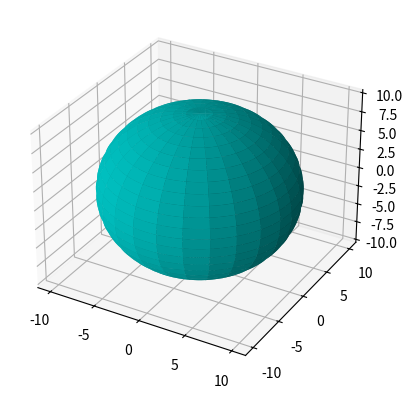

Here is the Python script that generated this plot:
#!/usr/bin/env python3
# -*- coding: utf-8 -*-
r"""
 #        .---.         .-----------
 #       /     \  __  /    ------
 #      / /     \(  )/    -----   (`-')  _ _(`-')              <-. (`-')_
 #     //////    '\/ `   ---      ( OO).-/( (OO ).->     .->      \( OO) )     .->
 #    //// / //  :   : ---      (,------. \    .'_ (`-')----. ,--./ ,--/  ,--.'  ,-.
 #   // /   /  / `\/ '--         |  .---' '`'-..__)( OO).-. ' |   \ |  | (`-')'.'  /
 #  //          //..\\          (|  '--.  |  |  ' |( _) | | | |  . '|  |)(OO \    /
 # ============UU====UU====      |  .--'  |  |  / : \|  |)| | |  |\    |  |  /   /)
 #             '//||\\`          |  `---. |  '-'  /  '  '-' ' |  | \   |  `-/   /`
 #               ''``            `------' `------'    `-----' `--'  `--'    `--'
 # ######################################################################################
 #
 # [redacted]
 #
 # [redacted]
 #
 # Last modified: 2015-11-30 22:56
 #
 # Filename: sphere.py
 #
 # Description: All Rights Are Reserved
 #
"""
#import scipy as sp
#import math as m
import matplotlib as mpl
import matplotlib.pyplot as plt
from mpl_toolkits.mplot3d import Axes3D as Ax3
#from scipy import stats as st
from matplotlib import cm
import numpy as np

class PyColor(object):
    """ This class is for colored print in the python interpreter!
    "F3" call Addpy() function to add this class which is defined
    in the .vimrc for vim Editor."""
    def __init__(self):
        self.self_doc = r"""
        STYLE: \033['display model';'foreground';'background'm
        DETAILS:
        FOREGROUND        BACKGOUND       COLOR
        ---------------------------------------
        30                40              black
        31                41              red
        32                42              green
        33                43              yellow
        34                44              blue
        35                45              purple
        36                46              cyan
        37                47              white
        DISPLAY MODEL    DETAILS
        -------------------------
        0                default
        1                highlight
        4                underline
        5                flicker
        7                reverse
        8                non-visiable
        e.g:
        \033[1;31;40m   <!--1-highlight;31-foreground red;40-background black-->
        \033[0m         <!--set all into default-->
        """
        self.warningcolor = '\033[0;31m'
        self.tipcolor = '\033[0;32m'
        self.endcolor = '\033[0m'
        self._newcolor = ''
    @property
    def new(self):
        """
        Customized Python Print Color.
        """
        return self._newcolor
    @new.setter
    def new(self, color_str):
        """
        New Color.
        """
        self._newcolor = color_str
    def disable(self):
        """
        Disable Color Print.
        """
        self.warningcolor = ''
        self.endcolor = ''

fig = plt.figure('Sphere')
ax = fig.add_subplot(111, projection='3d')
u = np.linspace(0, 2 * np.pi, 100)
v = np.linspace(0, np.pi, 100)
x = 10 * np.outer(np.cos(u), np.sin(v))
y = 10 * np.outer(np.sin(u), np.sin(v))
z = 10 * np.outer(np.ones(np.size(u)), np.cos(v))
ax.plot_surface(x, y, z, rstride=4, cstride=4, color='c')
plt.show()
